Photos from the image-classification dataset "data" in the GitHub repository Beulla/ml_pipelines_summative. Its 2 classes are: dyslexic, non dyslexic.

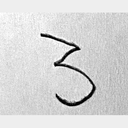
Label: non dyslexic

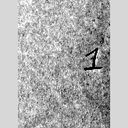
Label: non dyslexic

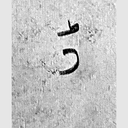
Label: dyslexic

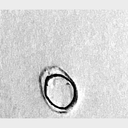
Label: dyslexic

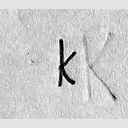
Label: dyslexic

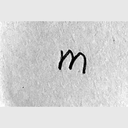
Label: dyslexic
